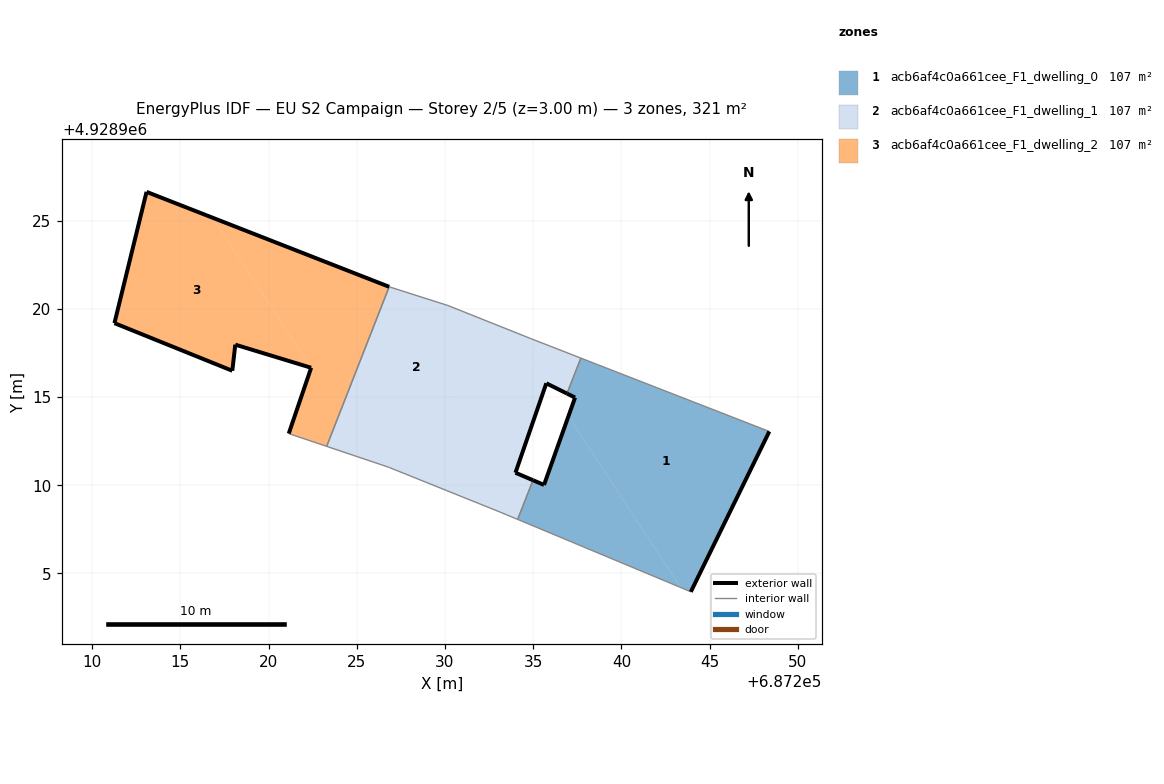
=== STOREY PLAN SPEC (per zone: floor XY polygon, exterior-wall plan segments, windows/doors) ===
zone 1: acb6af4c0a661cee_F1_dwelling_0  (106.9 m²)
  floor: (687243.93, 4928903.96) (687248.38, 4928913.05) (687237.70, 4928917.20) (687236.91, 4928915.20) (687237.37, 4928914.97) (687236.99, 4928913.90) (687243.37, 4928904.20)
  floor: (687243.37, 4928904.20) (687236.99, 4928913.90) (687235.61, 4928910.02) (687234.99, 4928910.28) (687234.12, 4928908.06) (687243.25, 4928904.25)
  exterior wall: (687234.99, 4928910.28) – (687235.61, 4928910.02)  [0.7 m]
  exterior wall: (687235.61, 4928910.02) – (687237.37, 4928914.97)  [5.3 m]
  exterior wall: (687237.37, 4928914.97) – (687236.91, 4928915.20)  [0.5 m]
  exterior wall: (687248.38, 4928913.05) – (687243.93, 4928903.96)  [10.1 m]
  interior walls: 5
zone 2: acb6af4c0a661cee_F1_dwelling_1  (106.9 m²)
  floor: (687235.22, 4928918.17) (687234.92, 4928918.29) (687230.16, 4928920.19) (687226.84, 4928921.25) (687223.29, 4928912.20) (687225.17, 4928911.57)
  floor: (687234.12, 4928908.06) (687234.99, 4928910.28) (687233.99, 4928910.71) (687235.74, 4928915.78) (687235.77, 4928915.76) (687234.50, 4928917.70) (687225.17, 4928911.57) (687226.81, 4928911.02) (687233.17, 4928908.46)
  floor: (687236.91, 4928915.20) (687237.70, 4928917.20) (687235.22, 4928918.17) (687234.50, 4928917.70) (687235.77, 4928915.76)
  exterior wall: (687236.91, 4928915.20) – (687235.74, 4928915.78)  [1.3 m]
  exterior wall: (687235.74, 4928915.78) – (687233.99, 4928910.71)  [5.4 m]
  exterior wall: (687233.99, 4928910.71) – (687234.99, 4928910.28)  [1.1 m]
  interior walls: 9
zone 3: acb6af4c0a661cee_F1_dwelling_2  (106.9 m²)
  floor: (687226.84, 4928921.25) (687223.29, 4928912.20) (687221.14, 4928912.93) (687222.41, 4928916.66) (687216.83, 4928925.16)
  floor: (687216.83, 4928925.16) (687222.41, 4928916.66) (687218.11, 4928917.97) (687217.94, 4928916.49) (687211.26, 4928919.19) (687213.08, 4928926.63)
  exterior wall: (687218.11, 4928917.97) – (687217.94, 4928916.49)  [1.5 m]
  exterior wall: (687217.94, 4928916.49) – (687211.26, 4928919.19)  [7.2 m]
  exterior wall: (687211.26, 4928919.19) – (687213.08, 4928926.63)  [7.7 m]
  exterior wall: (687213.08, 4928926.63) – (687226.84, 4928921.25)  [14.8 m]
  exterior wall: (687221.14, 4928912.93) – (687222.41, 4928916.66)  [3.9 m]
  exterior wall: (687222.41, 4928916.66) – (687218.11, 4928917.97)  [4.5 m]
  interior walls: 2

=== DERIVED (storey summary) ===
Building: EU S2 Campaign
Storey: 2 of 5  (floor level z = 3.00 m)
Storey gross floor area: 320.6 m²
Zones on this storey: 3
  - acb6af4c0a661cee_F1_dwelling_0: floor 106.9 m²; exterior wall 16.6 m (49.7 m²); WWR 0.0%
  - acb6af4c0a661cee_F1_dwelling_1: floor 106.9 m²; exterior wall 7.8 m (23.3 m²); WWR 0.0%
  - acb6af4c0a661cee_F1_dwelling_2: floor 106.9 m²; exterior wall 39.6 m (118.7 m²); WWR 0.0%
Zone adjacency (shared interzone walls):
  - acb6af4c0a661cee_F1_dwelling_0 ↔ acb6af4c0a661cee_F1_dwelling_1
  - acb6af4c0a661cee_F1_dwelling_1 ↔ acb6af4c0a661cee_F1_dwelling_2